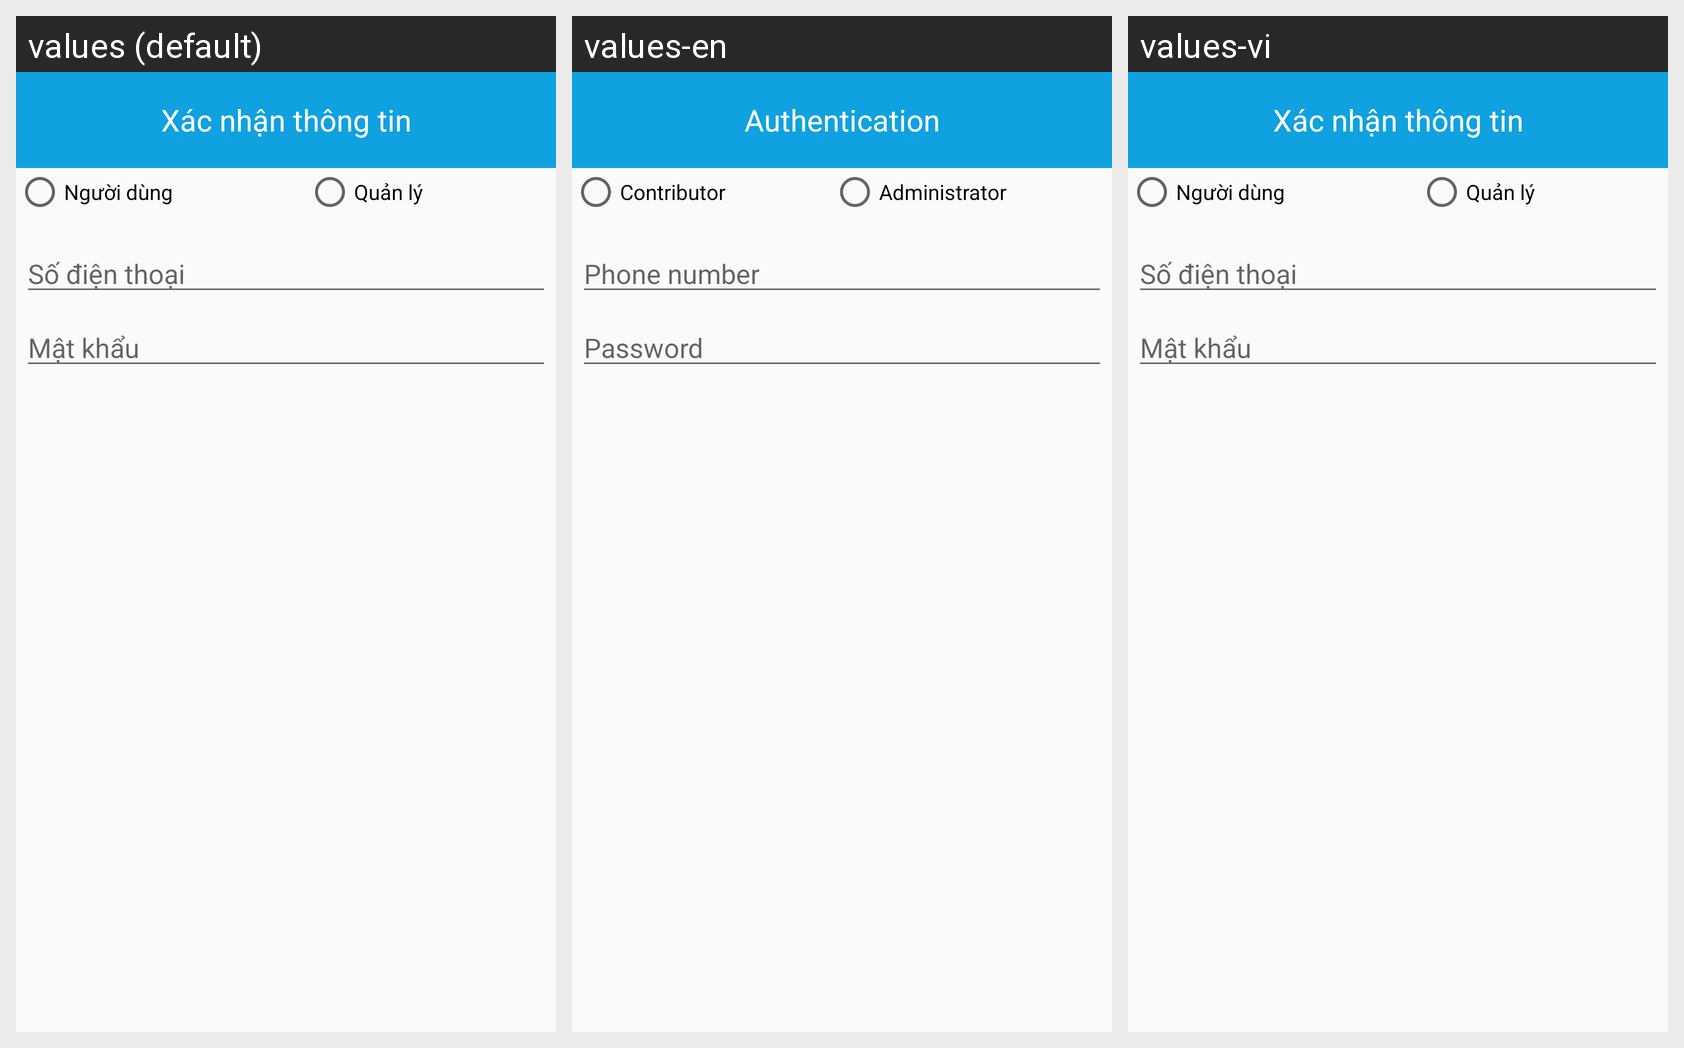

For this localized Android screen grid, give each drawn string resource with its value in every locale shown.
Android screen res/layout/custom_user_dialog.xml rendered under 3 locales, left to right: values (default), values-en, values-vi. Device: Nexus 5 (rendered at 1080×1920; each locale shown at half size, 540×960, under a caption strip naming it); theme AppTheme.
Strings drawn on this screen, with the default value and each locale's value (text and hints the layout hard-codes, and strings that could not be matched under every locale, appear in the picture but are not listed):

add_location_dialog_title
  values: Xác nhận thông tin
  values-en: Authentication
  values-vi: Xác nhận thông tin  [not translated; the default value is used]

add_location_dialog_contributor
  values: Người dùng
  values-en: Contributor
  values-vi: Người dùng  [not translated; the default value is used]

add_location_dialog_admin
  values: Quản lý
  values-en: Administrator
  values-vi: Quản lý  [not translated; the default value is used]

add_location_dialog_userphone
  values: Số điện thoại
  values-en: Phone number
  values-vi: Số điện thoại  [not translated; the default value is used]

add_location_dialog_password
  values: Mật khẩu
  values-en: Password
  values-vi: Mật khẩu  [not translated; the default value is used]
